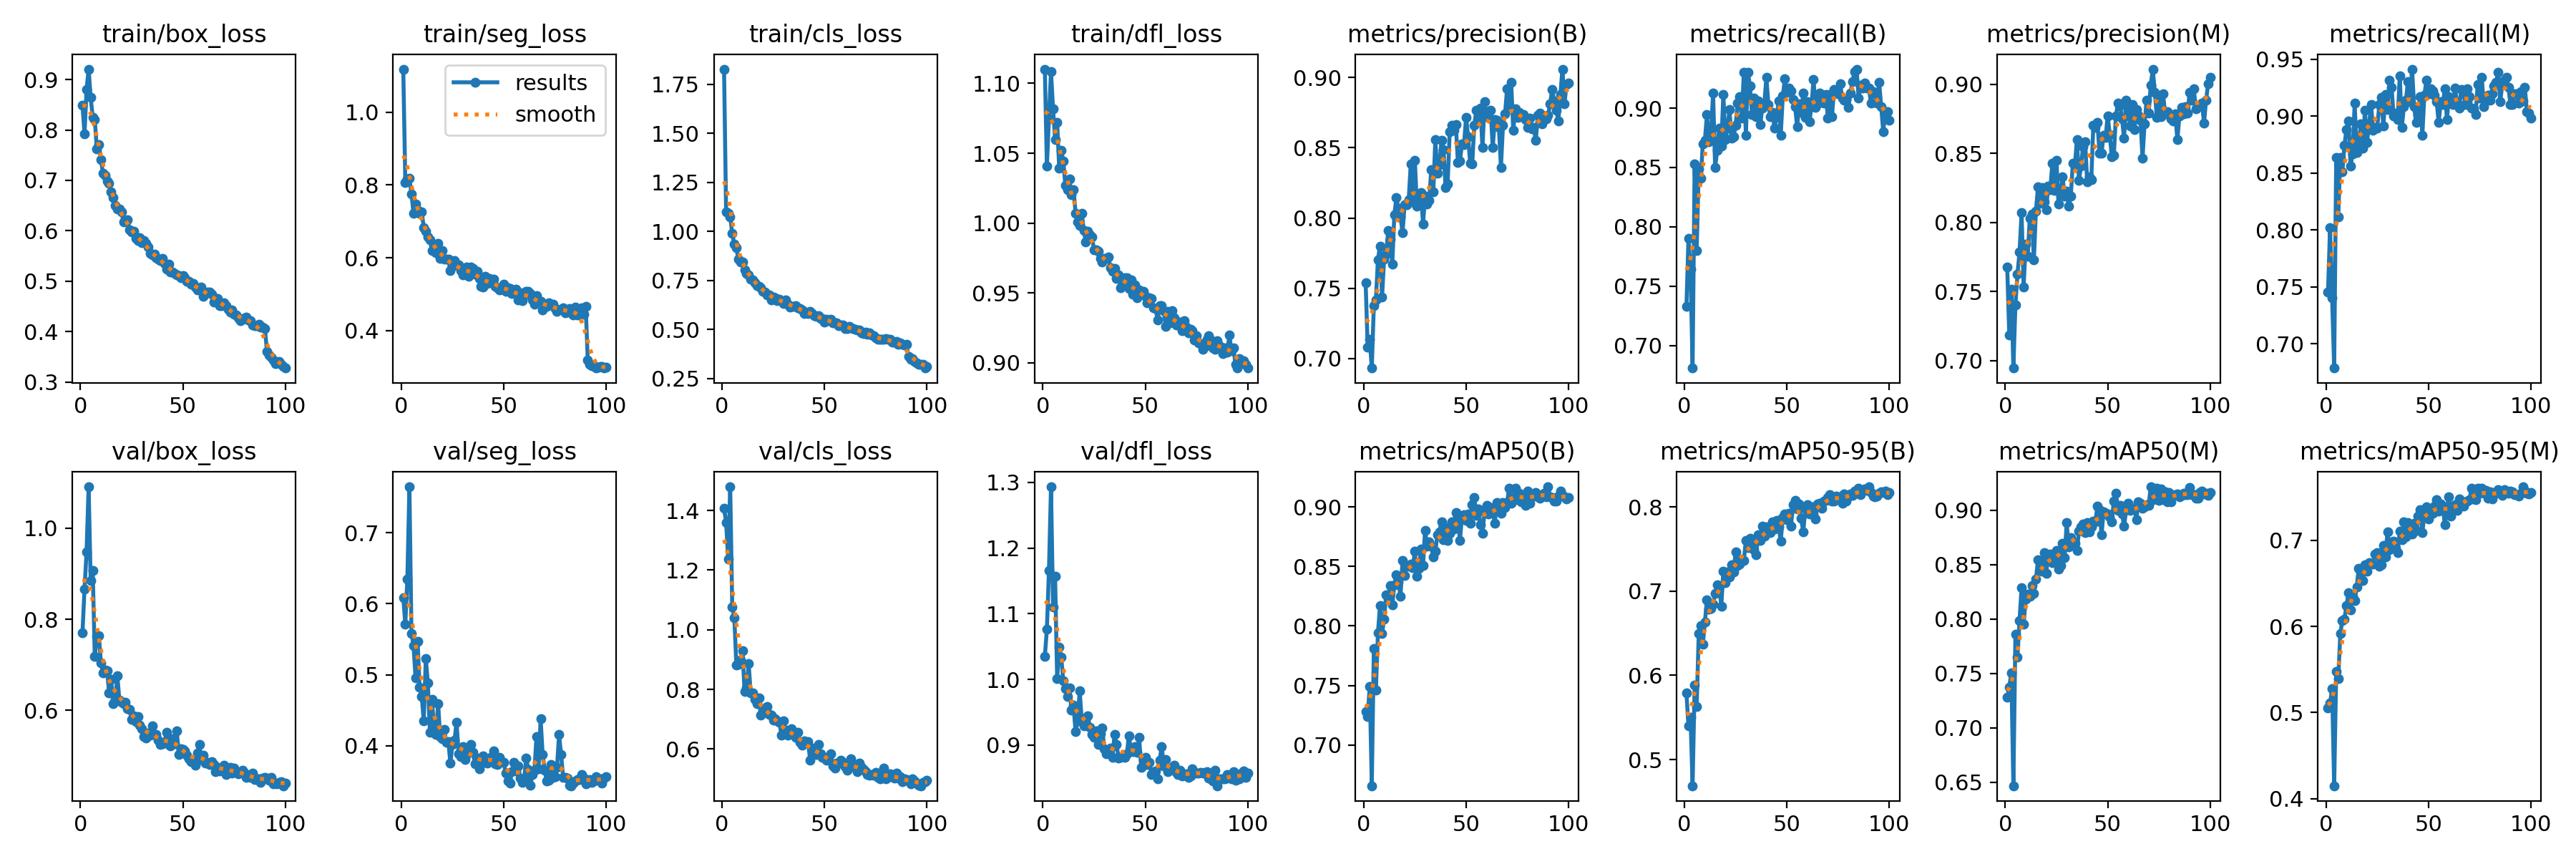

Values plotted in this chart, from the file beside it:
epoch, train/box_loss, train/seg_loss, train/cls_loss, train/dfl_loss, metrics/precision(B), metrics/recall(B), metrics/mAP50(B), metrics/mAP50-95(B), metrics/precision(M), metrics/recall(M), metrics/mAP50(M), metrics/mAP50-95(M), val/box_loss, val/seg_loss, val/cls_loss, val/dfl_loss, lr/pg0, lr/pg1, lr/pg2
1, 0.8489, 1.118, 1.827, 1.11, 0.7537, 0.7329, 0.728, 0.5789, 0.7676, 0.7457, 0.7279, 0.5057, 0.77, 0.6089, 1.407, 1.035, 0.07014, 0.003318, 0.003318
2, 0.7926, 0.8076, 1.099, 1.041, 0.7082, 0.7904, 0.7238, 0.5396, 0.7184, 0.8018, 0.7373, 0.5108, 0.8666, 0.5711, 1.36, 1.077, 0.04007, 0.006585, 0.006585
3, 0.8799, 0.8162, 1.093, 1.075, 0.7134, 0.7644, 0.7492, 0.55, 0.7519, 0.7403, 0.7507, 0.5276, 0.9483, 0.6351, 1.238, 1.165, 0.009941, 0.009787, 0.009787
4, 0.9207, 0.8187, 1.073, 1.109, 0.6932, 0.6809, 0.6657, 0.4689, 0.6946, 0.6786, 0.6466, 0.4149, 1.091, 0.7647, 1.479, 1.293, 0.009703, 0.009703, 0.009703
5, 0.8643, 0.7752, 0.9892, 1.082, 0.7377, 0.8529, 0.7811, 0.5881, 0.7403, 0.8634, 0.7863, 0.5478, 0.8856, 0.5579, 1.075, 1.11, 0.009703, 0.009703, 0.009703
6, 0.8253, 0.7227, 0.9348, 1.06, 0.7419, 0.78, 0.746, 0.5628, 0.7627, 0.8114, 0.7647, 0.5397, 0.9071, 0.5411, 1.04, 1.157, 0.009604, 0.009604, 0.009604
7, 0.82, 0.7486, 0.9153, 1.072, 0.7704, 0.8485, 0.7941, 0.6494, 0.7786, 0.8639, 0.7988, 0.5916, 0.7185, 0.4956, 0.8828, 1.001, 0.009505, 0.009505, 0.009505
8, 0.7631, 0.731, 0.8583, 1.039, 0.7801, 0.8411, 0.8169, 0.659, 0.807, 0.8514, 0.8287, 0.607, 0.7619, 0.5466, 0.8832, 1.049, 0.009406, 0.009406, 0.009406
9, 0.771, 0.7221, 0.843, 1.052, 0.7436, 0.8701, 0.7934, 0.6366, 0.7533, 0.8743, 0.7952, 0.6088, 0.7637, 0.4826, 0.8987, 1.034, 0.009307, 0.009307, 0.009307
10, 0.7412, 0.7256, 0.8423, 1.044, 0.7705, 0.8728, 0.8059, 0.6633, 0.7843, 0.8885, 0.8184, 0.624, 0.7046, 0.4697, 0.9308, 0.9974, 0.009208, 0.009208, 0.009208
11, 0.714, 0.6839, 0.8057, 1.027, 0.7741, 0.8943, 0.8264, 0.6898, 0.7754, 0.8957, 0.8227, 0.6394, 0.682, 0.4347, 0.7928, 0.9855, 0.009109, 0.009109, 0.009109
12, 0.7098, 0.6725, 0.7855, 1.024, 0.791, 0.8714, 0.8252, 0.6782, 0.803, 0.8562, 0.8209, 0.6196, 0.6893, 0.5231, 0.8057, 0.9743, 0.00901, 0.00901, 0.00901
13, 0.6991, 0.6579, 0.7779, 1.032, 0.785, 0.8786, 0.8339, 0.6794, 0.8063, 0.8671, 0.8309, 0.6347, 0.687, 0.4881, 0.8863, 0.9865, 0.008911, 0.008911, 0.008911
14, 0.6943, 0.65, 0.7577, 1.02, 0.7671, 0.9126, 0.8177, 0.6848, 0.7727, 0.9114, 0.8235, 0.6301, 0.6391, 0.4187, 0.7868, 0.9535, 0.008812, 0.008812, 0.008812
15, 0.6765, 0.6194, 0.7536, 1.024, 0.8025, 0.85, 0.8347, 0.6975, 0.8084, 0.8678, 0.8367, 0.646, 0.6677, 0.4655, 0.7871, 0.9602, 0.008713, 0.008713, 0.008713
16, 0.6654, 0.629, 0.7372, 1.007, 0.8144, 0.8643, 0.8431, 0.7077, 0.8257, 0.873, 0.8544, 0.6676, 0.6151, 0.4238, 0.7667, 0.9201, 0.008614, 0.008614, 0.008614
17, 0.65, 0.6135, 0.7249, 1.001, 0.8068, 0.8831, 0.837, 0.7056, 0.8139, 0.8932, 0.8446, 0.6637, 0.6241, 0.4159, 0.7527, 0.9364, 0.008515, 0.008515, 0.008515
18, 0.6434, 0.6389, 0.7214, 0.9983, 0.801, 0.8681, 0.8248, 0.6823, 0.8255, 0.872, 0.8439, 0.6529, 0.6762, 0.4596, 0.77, 0.9821, 0.008416, 0.008416, 0.008416
19, 0.6436, 0.5979, 0.7145, 1.007, 0.7896, 0.9114, 0.855, 0.7232, 0.8149, 0.9055, 0.8614, 0.672, 0.6235, 0.4127, 0.7139, 0.9376, 0.008317, 0.008317, 0.008317
20, 0.6377, 0.6192, 0.6947, 0.9946, 0.8093, 0.8733, 0.8421, 0.71, 0.809, 0.8772, 0.8421, 0.6644, 0.6184, 0.4096, 0.7278, 0.9289, 0.008218, 0.008218, 0.008218
21, 0.6181, 0.5961, 0.6916, 0.9867, 0.8094, 0.8829, 0.8506, 0.7225, 0.8266, 0.8919, 0.8591, 0.6739, 0.6152, 0.4225, 0.7378, 0.9415, 0.008119, 0.008119, 0.008119
22, 0.6194, 0.5961, 0.6765, 0.9944, 0.8129, 0.8986, 0.8501, 0.7165, 0.8239, 0.91, 0.8596, 0.6729, 0.6174, 0.405, 0.7432, 0.9443, 0.00802, 0.00802, 0.00802
23, 0.6222, 0.5965, 0.6778, 0.9919, 0.8384, 0.8744, 0.8518, 0.7313, 0.8427, 0.8879, 0.8517, 0.6725, 0.6033, 0.4053, 0.7158, 0.927, 0.007921, 0.007921, 0.007921
24, 0.6024, 0.5644, 0.65, 0.99, 0.8114, 0.8757, 0.8487, 0.7226, 0.823, 0.89, 0.8592, 0.6837, 0.6017, 0.3752, 0.714, 0.9165, 0.007822, 0.007822, 0.007822
25, 0.5978, 0.5762, 0.6657, 0.9811, 0.8412, 0.8856, 0.8627, 0.7461, 0.8452, 0.8893, 0.8629, 0.6861, 0.5797, 0.4021, 0.6971, 0.9119, 0.007723, 0.007723, 0.007723
26, 0.5985, 0.5919, 0.6601, 0.9809, 0.8084, 0.9043, 0.8418, 0.7307, 0.8135, 0.91, 0.8457, 0.6697, 0.5887, 0.4073, 0.7014, 0.9216, 0.007624, 0.007624, 0.007624
27, 0.5844, 0.5828, 0.6485, 0.9797, 0.8156, 0.9099, 0.8482, 0.7319, 0.8219, 0.9165, 0.8495, 0.6718, 0.575, 0.4332, 0.6948, 0.9008, 0.007525, 0.007525, 0.007525
28, 0.5806, 0.5803, 0.654, 0.9748, 0.818, 0.8914, 0.8645, 0.7372, 0.8331, 0.8911, 0.87, 0.694, 0.5864, 0.3883, 0.6896, 0.9172, 0.007426, 0.007426, 0.007426
29, 0.5863, 0.5646, 0.6465, 0.9722, 0.7959, 0.9303, 0.8509, 0.7365, 0.8192, 0.919, 0.8563, 0.6806, 0.5673, 0.3847, 0.6472, 0.9255, 0.007327, 0.007327, 0.007327
30, 0.5767, 0.5531, 0.6334, 0.975, 0.8154, 0.877, 0.8805, 0.7597, 0.8229, 0.9057, 0.8886, 0.7099, 0.5598, 0.3986, 0.6955, 0.894, 0.007228, 0.007228, 0.007228
31, 0.5803, 0.5628, 0.6523, 0.9746, 0.8098, 0.93, 0.8668, 0.7515, 0.8117, 0.9314, 0.8664, 0.6891, 0.5433, 0.38, 0.6622, 0.8862, 0.007129, 0.007129, 0.007129
32, 0.5746, 0.574, 0.6285, 0.9756, 0.8124, 0.9186, 0.8708, 0.7626, 0.819, 0.9257, 0.875, 0.6983, 0.5393, 0.388, 0.6461, 0.889, 0.00703, 0.00703, 0.00703
33, 0.5674, 0.5485, 0.6153, 0.9682, 0.8343, 0.8943, 0.8668, 0.7567, 0.8426, 0.9, 0.8706, 0.6991, 0.5512, 0.3914, 0.6505, 0.8952, 0.006931, 0.006931, 0.006931
34, 0.5544, 0.5756, 0.6198, 0.9657, 0.8185, 0.9082, 0.8579, 0.749, 0.8413, 0.9029, 0.8695, 0.6911, 0.5453, 0.4014, 0.6681, 0.881, 0.006832, 0.006832, 0.006832
35, 0.5516, 0.571, 0.6165, 0.9678, 0.8558, 0.8929, 0.8625, 0.743, 0.8602, 0.8971, 0.8629, 0.686, 0.5656, 0.3901, 0.6516, 0.9164, 0.006733, 0.006733, 0.006733
36, 0.5535, 0.5551, 0.6202, 0.9604, 0.832, 0.9058, 0.8763, 0.7667, 0.8304, 0.9357, 0.8811, 0.7104, 0.5466, 0.3739, 0.64, 0.9003, 0.006634, 0.006634, 0.006634
37, 0.5472, 0.5636, 0.6109, 0.9632, 0.8379, 0.8861, 0.8793, 0.76, 0.8407, 0.8899, 0.8847, 0.7011, 0.5465, 0.3824, 0.6566, 0.8802, 0.006535, 0.006535, 0.006535
38, 0.544, 0.5436, 0.6072, 0.9539, 0.8552, 0.9, 0.8877, 0.7767, 0.8548, 0.9085, 0.8873, 0.7215, 0.5345, 0.3678, 0.623, 0.8811, 0.006436, 0.006436, 0.006436
39, 0.5406, 0.5217, 0.5986, 0.9563, 0.8485, 0.9038, 0.8726, 0.765, 0.8586, 0.9143, 0.8798, 0.7036, 0.526, 0.3815, 0.6129, 0.8822, 0.006337, 0.006337, 0.006337
40, 0.5446, 0.52, 0.5812, 0.9607, 0.8217, 0.9257, 0.8827, 0.7759, 0.8294, 0.9306, 0.889, 0.7206, 0.527, 0.3856, 0.6275, 0.8808, 0.006238, 0.006238, 0.006238
41, 0.5345, 0.5494, 0.5897, 0.9611, 0.8242, 0.9029, 0.8718, 0.7701, 0.8333, 0.9129, 0.8802, 0.7077, 0.5306, 0.376, 0.6201, 0.8863, 0.006139, 0.006139, 0.006139
42, 0.5241, 0.5301, 0.5799, 0.9535, 0.8613, 0.8929, 0.8779, 0.7694, 0.8309, 0.9414, 0.8848, 0.7071, 0.5513, 0.3757, 0.6245, 0.9144, 0.00604, 0.00604, 0.00604
43, 0.5335, 0.5432, 0.593, 0.9595, 0.8661, 0.8965, 0.8875, 0.782, 0.8705, 0.9086, 0.89, 0.7196, 0.5249, 0.3773, 0.5623, 0.8912, 0.005941, 0.005941, 0.005941
44, 0.5188, 0.5342, 0.5816, 0.9491, 0.8622, 0.8829, 0.8816, 0.7741, 0.8687, 0.8943, 0.8892, 0.7118, 0.5217, 0.385, 0.6036, 0.8904, 0.005842, 0.005842, 0.005842
45, 0.5176, 0.5417, 0.5718, 0.9557, 0.8665, 0.8929, 0.8952, 0.784, 0.8726, 0.9014, 0.9038, 0.7279, 0.5385, 0.3927, 0.6018, 0.8972, 0.005743, 0.005743, 0.005743
46, 0.5154, 0.522, 0.5688, 0.9464, 0.8398, 0.906, 0.8914, 0.7767, 0.8504, 0.9174, 0.9008, 0.7355, 0.5273, 0.3743, 0.5813, 0.889, 0.005644, 0.005644, 0.005644
47, 0.5128, 0.5187, 0.5704, 0.9524, 0.8405, 0.8771, 0.8717, 0.7593, 0.8501, 0.8831, 0.8772, 0.7092, 0.5545, 0.3731, 0.6143, 0.9113, 0.005545, 0.005545, 0.005545
48, 0.5104, 0.5113, 0.5545, 0.9497, 0.8528, 0.91, 0.8925, 0.7875, 0.8631, 0.9186, 0.8988, 0.7292, 0.5037, 0.3837, 0.584, 0.8664, 0.005446, 0.005446, 0.005446
49, 0.507, 0.513, 0.5546, 0.9512, 0.8525, 0.9247, 0.8935, 0.7915, 0.8617, 0.9314, 0.8975, 0.7391, 0.5157, 0.3773, 0.5731, 0.877, 0.005347, 0.005347, 0.005347
50, 0.5105, 0.5281, 0.5375, 0.9479, 0.8718, 0.9132, 0.8889, 0.7846, 0.8773, 0.9197, 0.8965, 0.725, 0.514, 0.3765, 0.5728, 0.881, 0.005248, 0.005248, 0.005248
51, 0.5064, 0.5082, 0.5523, 0.9431, 0.8577, 0.9171, 0.8939, 0.7924, 0.8638, 0.924, 0.8942, 0.7339, 0.5106, 0.3609, 0.5633, 0.8703, 0.005149, 0.005149, 0.005149
52, 0.5, 0.5185, 0.5446, 0.9464, 0.8392, 0.9143, 0.886, 0.7773, 0.8476, 0.922, 0.8891, 0.7315, 0.5023, 0.3505, 0.5636, 0.8732, 0.00505, 0.00505, 0.00505
53, 0.5, 0.5157, 0.5508, 0.9463, 0.8385, 0.9071, 0.9019, 0.8029, 0.8484, 0.9186, 0.9087, 0.74, 0.4935, 0.347, 0.5829, 0.8545, 0.004951, 0.004951, 0.004951
54, 0.4936, 0.5019, 0.5353, 0.9392, 0.8659, 0.9014, 0.9077, 0.8081, 0.8769, 0.9129, 0.916, 0.7469, 0.4873, 0.3635, 0.5431, 0.8593, 0.004852, 0.004852, 0.004852
55, 0.4958, 0.5061, 0.5357, 0.9387, 0.8768, 0.8842, 0.8927, 0.7972, 0.8863, 0.8943, 0.8996, 0.7338, 0.4899, 0.3764, 0.5348, 0.8602, 0.004753, 0.004753, 0.004753
56, 0.4885, 0.5137, 0.5344, 0.9309, 0.8718, 0.9036, 0.8985, 0.8035, 0.8851, 0.9129, 0.9048, 0.7423, 0.4797, 0.3645, 0.5532, 0.8488, 0.004654, 0.004654, 0.004654
57, 0.4829, 0.4843, 0.5204, 0.9409, 0.8782, 0.8965, 0.8849, 0.7861, 0.8751, 0.9106, 0.8968, 0.7387, 0.507, 0.3717, 0.5531, 0.8768, 0.004555, 0.004555, 0.004555
58, 0.4873, 0.5049, 0.5241, 0.9411, 0.85, 0.9129, 0.878, 0.7699, 0.8609, 0.9243, 0.8853, 0.7185, 0.5251, 0.3546, 0.5616, 0.898, 0.004456, 0.004456, 0.004456
59, 0.4887, 0.4828, 0.5224, 0.9372, 0.8827, 0.8923, 0.8958, 0.7985, 0.8887, 0.8971, 0.9003, 0.7383, 0.4919, 0.3481, 0.555, 0.8681, 0.004357, 0.004357, 0.004357
60, 0.4699, 0.499, 0.5045, 0.926, 0.8721, 0.9055, 0.9015, 0.8027, 0.8805, 0.9171, 0.9067, 0.7503, 0.5016, 0.3537, 0.5409, 0.8774, 0.004258, 0.004258, 0.004258
... 40 more rows
